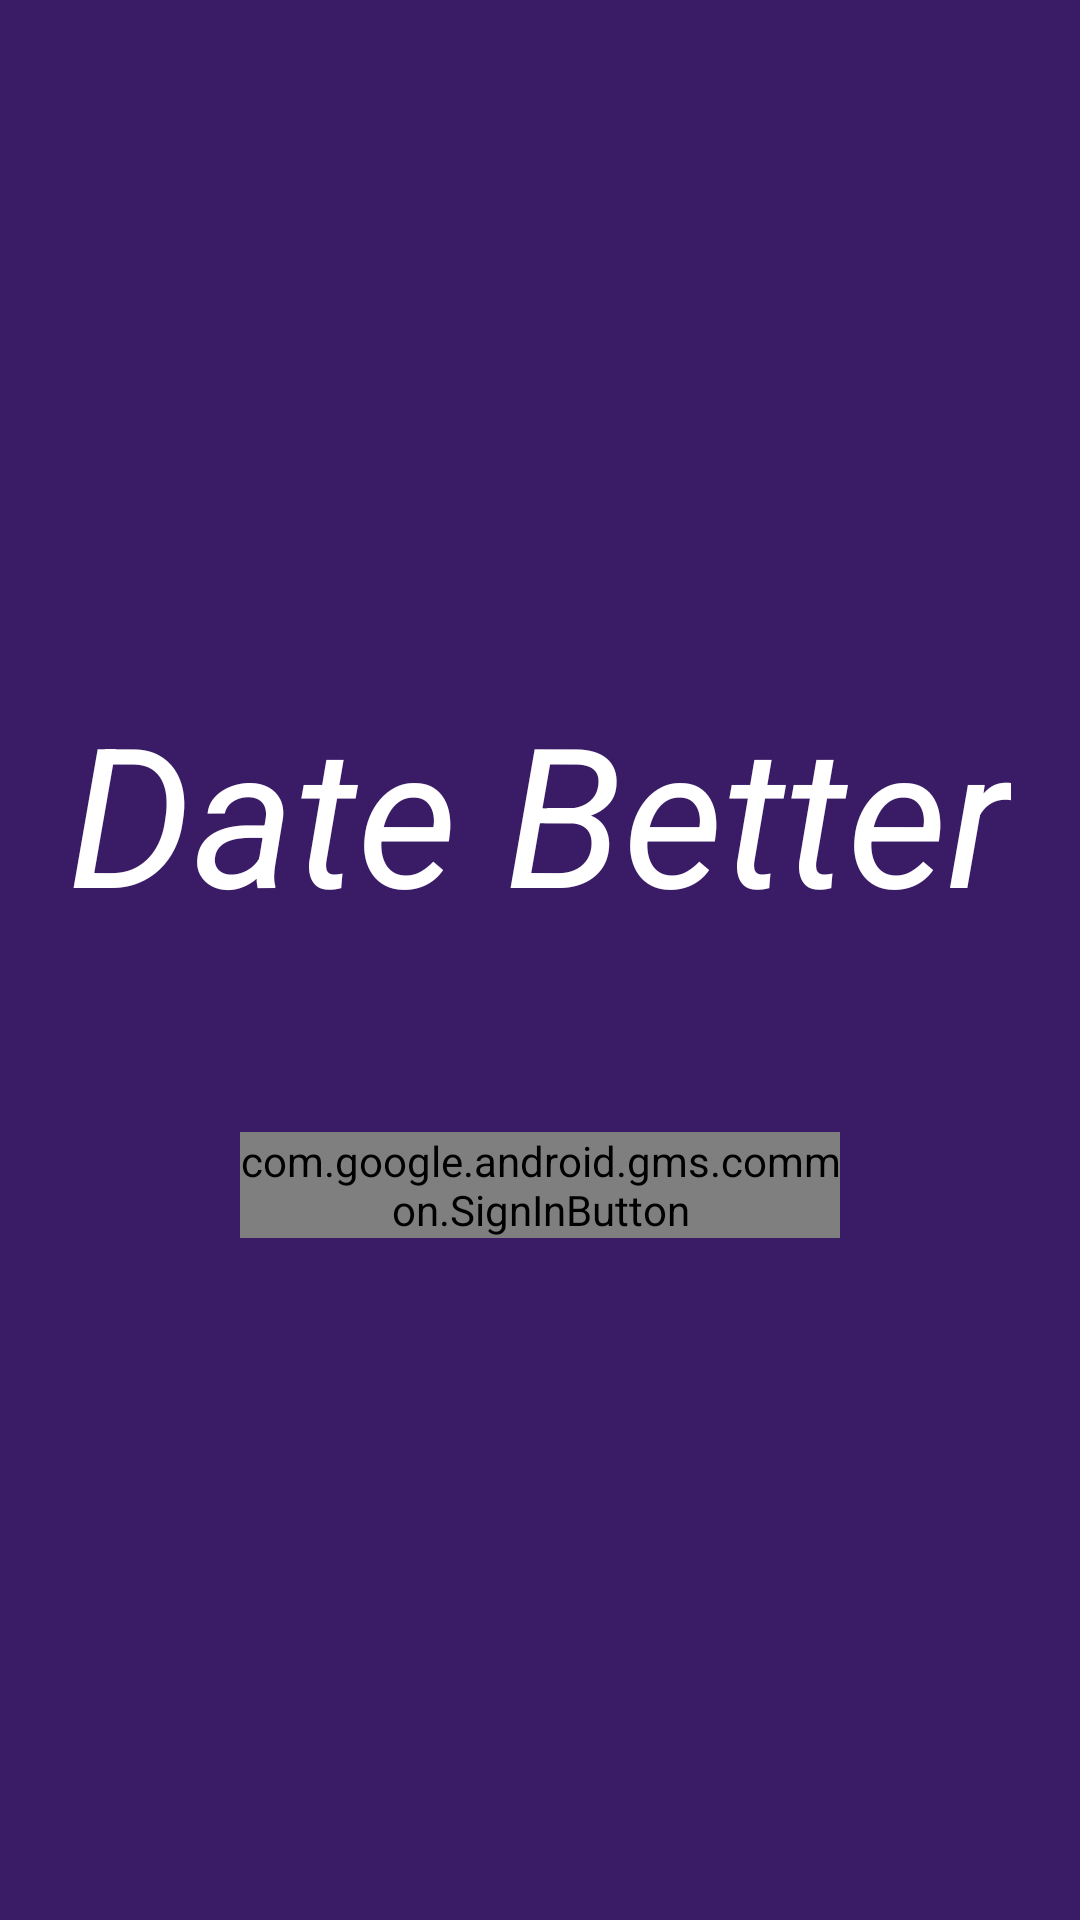

Write the Android layout XML for this screen, with the resource values it uses.
<!-- AndroidManifest.xml: application theme AppTheme -->
<!-- res/layout/activity_main.xml -->
<?xml version="1.0" encoding="utf-8"?>
<LinearLayout xmlns:android="http://schemas.android.com/apk/res/android"
    xmlns:app="http://schemas.android.com/apk/res-auto"
    xmlns:tools="http://schemas.android.com/tools"
    android:layout_width="match_parent"
    android:layout_height="match_parent"
    android:background="@color/p1"
    android:gravity="center"
    android:orientation="vertical"
    tools:context=".MainActivity">

    <TextView
        android:layout_width="wrap_content"
        android:layout_height="100dp"
        android:layout_gravity="center"
        android:layout_marginLeft="10dp"
        android:layout_marginRight="10dp"
        android:layout_marginBottom="50dp"
        android:fontFamily="sans-serif-thin"
        android:text="Date Better"
        android:textColor="#FFFFFF"
        android:textSize="65sp"
        android:textStyle="bold|italic" />


    <com.google.android.gms.common.SignInButton
        android:id="@+id/sign_in_button"
        android:layout_width="200dp"
        android:layout_height="wrap_content"
        app:colorScheme="auto" />


    
    
    
    
    
    
    
    
    
    


</LinearLayout>
<!-- resources referenced by this layout -->
<resources>
  <color name="p1">#391b66</color>
  <style name="AppTheme" parent="Theme.AppCompat.Light.DarkActionBar">
          
          <item name="colorPrimary">@color/p1</item>
          <item name="colorPrimaryDark">@color/p1</item>
          <item name="colorAccent">@color/colorAccent</item>
      </style>
  <color name="colorAccent">@color/gradient_dark_purple</color>
  <color name="gradient_dark_purple">#3923C6</color>
</resources>
